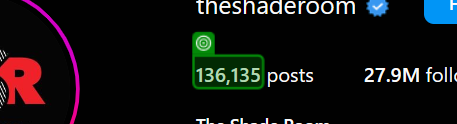
Workflow: Instagram_quick_post_reel_iterator

Step 1: get-text

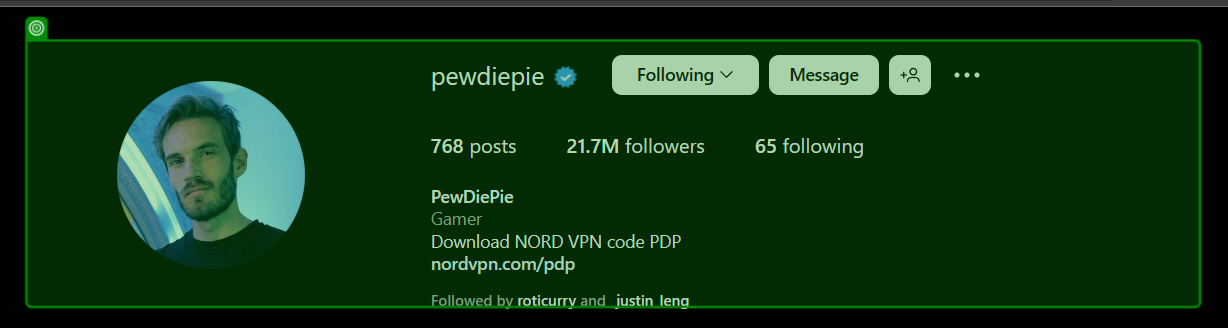
Step 2 [then]: SearchedElement